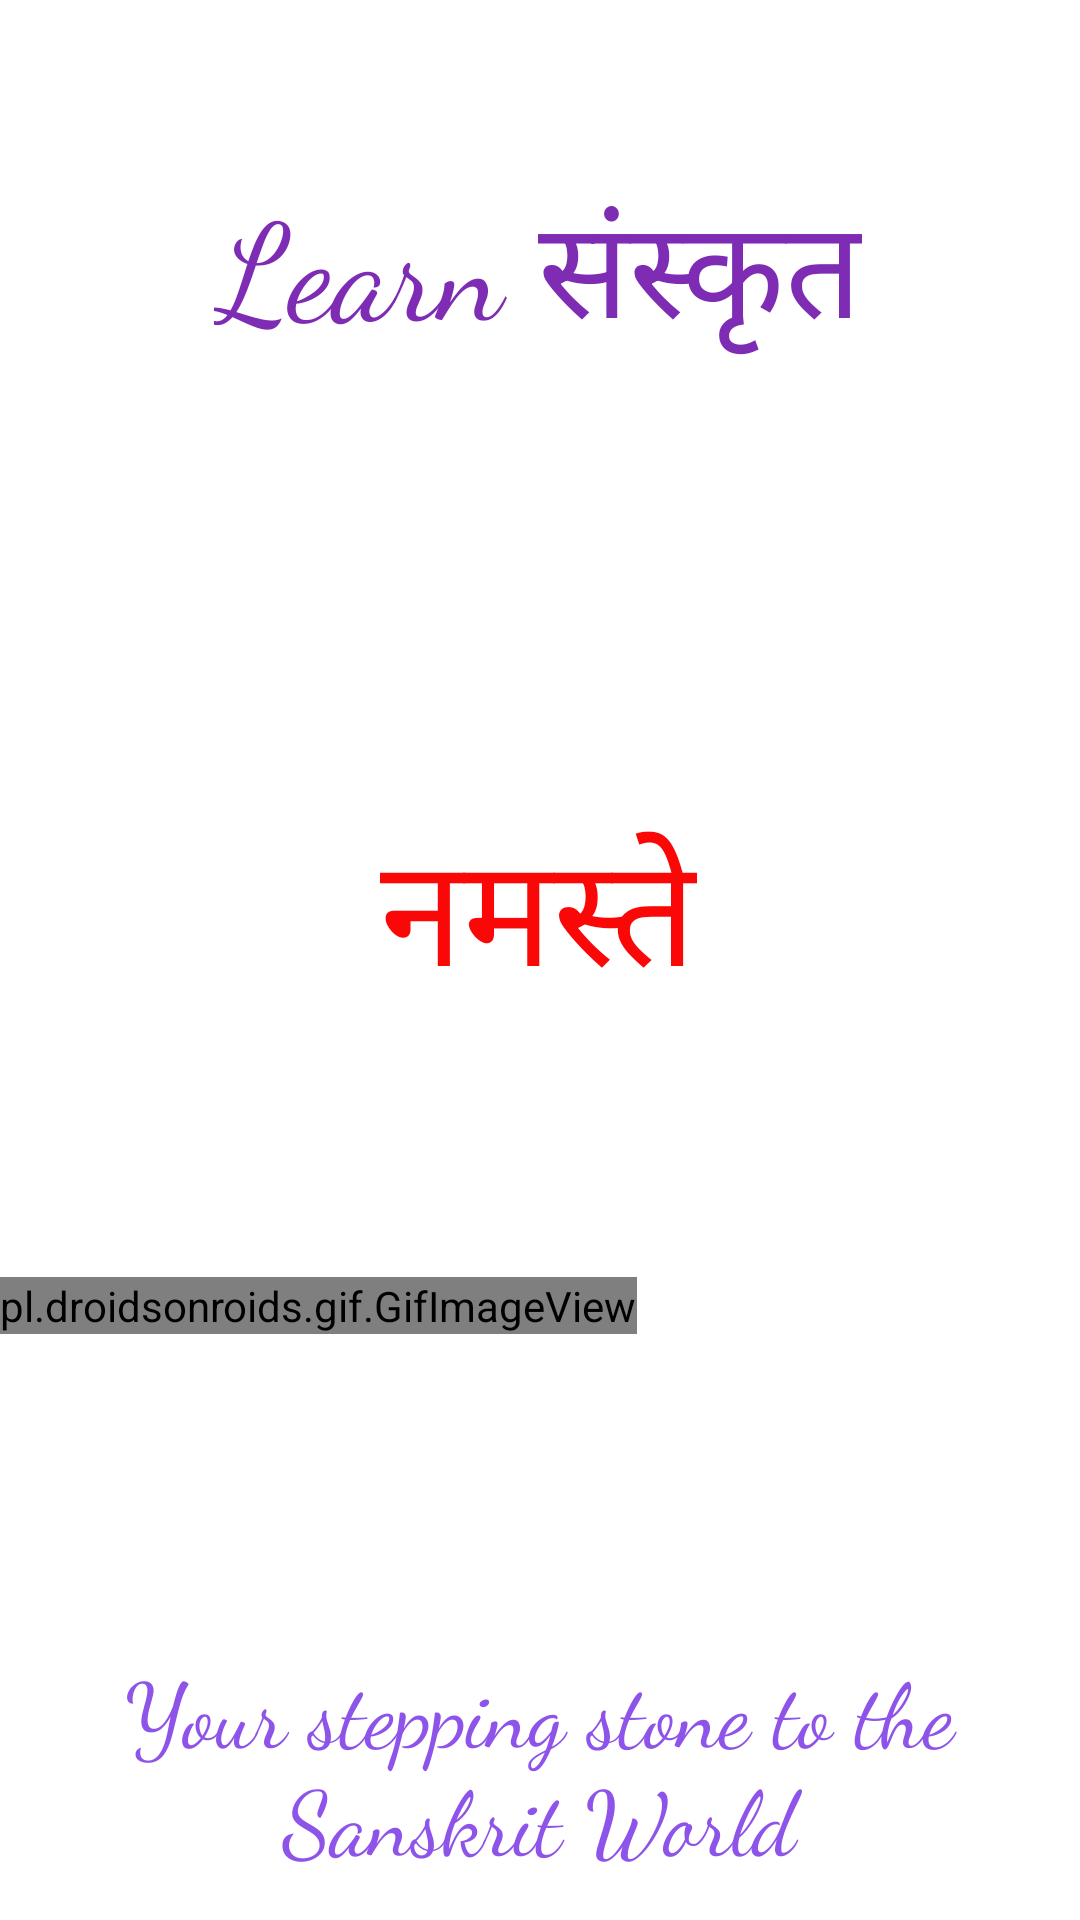

Here is an Android app screen rendered from its layout file. Give the layout XML and the strings, colors and styles it references.
<!-- AndroidManifest.xml: application theme Theme.LearnSanskrit -->
<!-- res/layout/activity_splash_screen.xml -->
<?xml version="1.0" encoding="utf-8"?>
<androidx.constraintlayout.widget.ConstraintLayout xmlns:android="http://schemas.android.com/apk/res/android"
    xmlns:app="http://schemas.android.com/apk/res-auto"
    xmlns:tools="http://schemas.android.com/tools"
    android:layout_width="match_parent"
    android:layout_height="match_parent"
    tools:context=".SplashScreen"
    android:background="#FFFFFF">

    <TextView
        android:id="@+id/textView"
        android:layout_width="wrap_content"
        android:layout_height="wrap_content"
        android:text="Learn संस्कृत"
        android:textColor="#7D2CB3"
        android:textSize="45sp"
        android:fontFamily="cursive"
        android:textStyle="normal"
        app:layout_constraintBottom_toBottomOf="parent"
        app:layout_constraintEnd_toEndOf="parent"
        app:layout_constraintHorizontal_bias="0.496"
        app:layout_constraintStart_toStartOf="parent"
        app:layout_constraintTop_toTopOf="parent"
        app:layout_constraintVertical_bias="0.099" />


    <TextView
        android:layout_width="300dp"
        android:layout_height="wrap_content"
        android:fontFamily="cursive"
        android:gravity="center"
        android:text="Your stepping stone to the Sanskrit World"
        android:textColor="@color/bd"
        android:textSize="30dp"
        app:layout_constraintBottom_toBottomOf="parent"
        app:layout_constraintEnd_toEndOf="parent"
        app:layout_constraintHorizontal_bias="0.495"
        app:layout_constraintStart_toStartOf="parent"
        app:layout_constraintTop_toTopOf="@+id/gifImageView"
        app:layout_constraintVertical_bias="0.902" />

    <pl.droidsonroids.gif.GifImageView
        android:id="@+id/gifImageView"
        android:layout_width="wrap_content"
        android:layout_height="wrap_content"
        android:layout_marginBottom="80dp"
        android:src="@drawable/namaste"
        app:layout_constraintBottom_toBottomOf="parent"
        app:layout_constraintTop_toTopOf="parent"
        app:layout_constraintVertical_bias="0.787"
        tools:ignore="MissingConstraints"
        tools:layout_editor_absoluteX="0dp" />

    <TextView
        android:id="@+id/textView4"
        android:layout_width="wrap_content"
        android:layout_height="wrap_content"
        android:text="नमस्ते"
        android:textColor="#FA0808"
        android:textSize="50sp"
        app:layout_constraintBottom_toBottomOf="@+id/gifImageView"
        app:layout_constraintEnd_toEndOf="parent"
        app:layout_constraintHorizontal_bias="0.498"
        app:layout_constraintStart_toStartOf="parent"
        app:layout_constraintTop_toTopOf="parent"
        app:layout_constraintVertical_bias="0.725" />

</androidx.constraintlayout.widget.ConstraintLayout>
<!-- resources referenced by this layout -->
<resources>
  <color name="bd">#8e54e9</color>
  <!-- drawable namaste: gif bitmap (drawable, 32277 bytes) -->
  <style name="Theme.LearnSanskrit" parent="Theme.MaterialComponents.DayNight.NoActionBar">
          
          <item name="colorPrimary">@color/purple_500</item>
          <item name="colorPrimaryVariant">@color/text_color</item>
          <item name="colorOnPrimary">@color/background</item>
          
          <item name="colorSecondary">@color/teal_200</item>
          <item name="colorSecondaryVariant">@color/teal_700</item>
          <item name="colorOnSecondary">@color/background</item>
          
          <item name="android:statusBarColor" tools:targetApi="l">?attr/colorPrimaryVariant</item>
          
      </style>
  <color name="purple_500">#FF6200EE</color>
  <color name="text_color">#000000</color>
  <color name="background">#FFFFFF</color>
  <color name="teal_200">#FF03DAC5</color>
  <color name="teal_700">#FF018786</color>
</resources>
